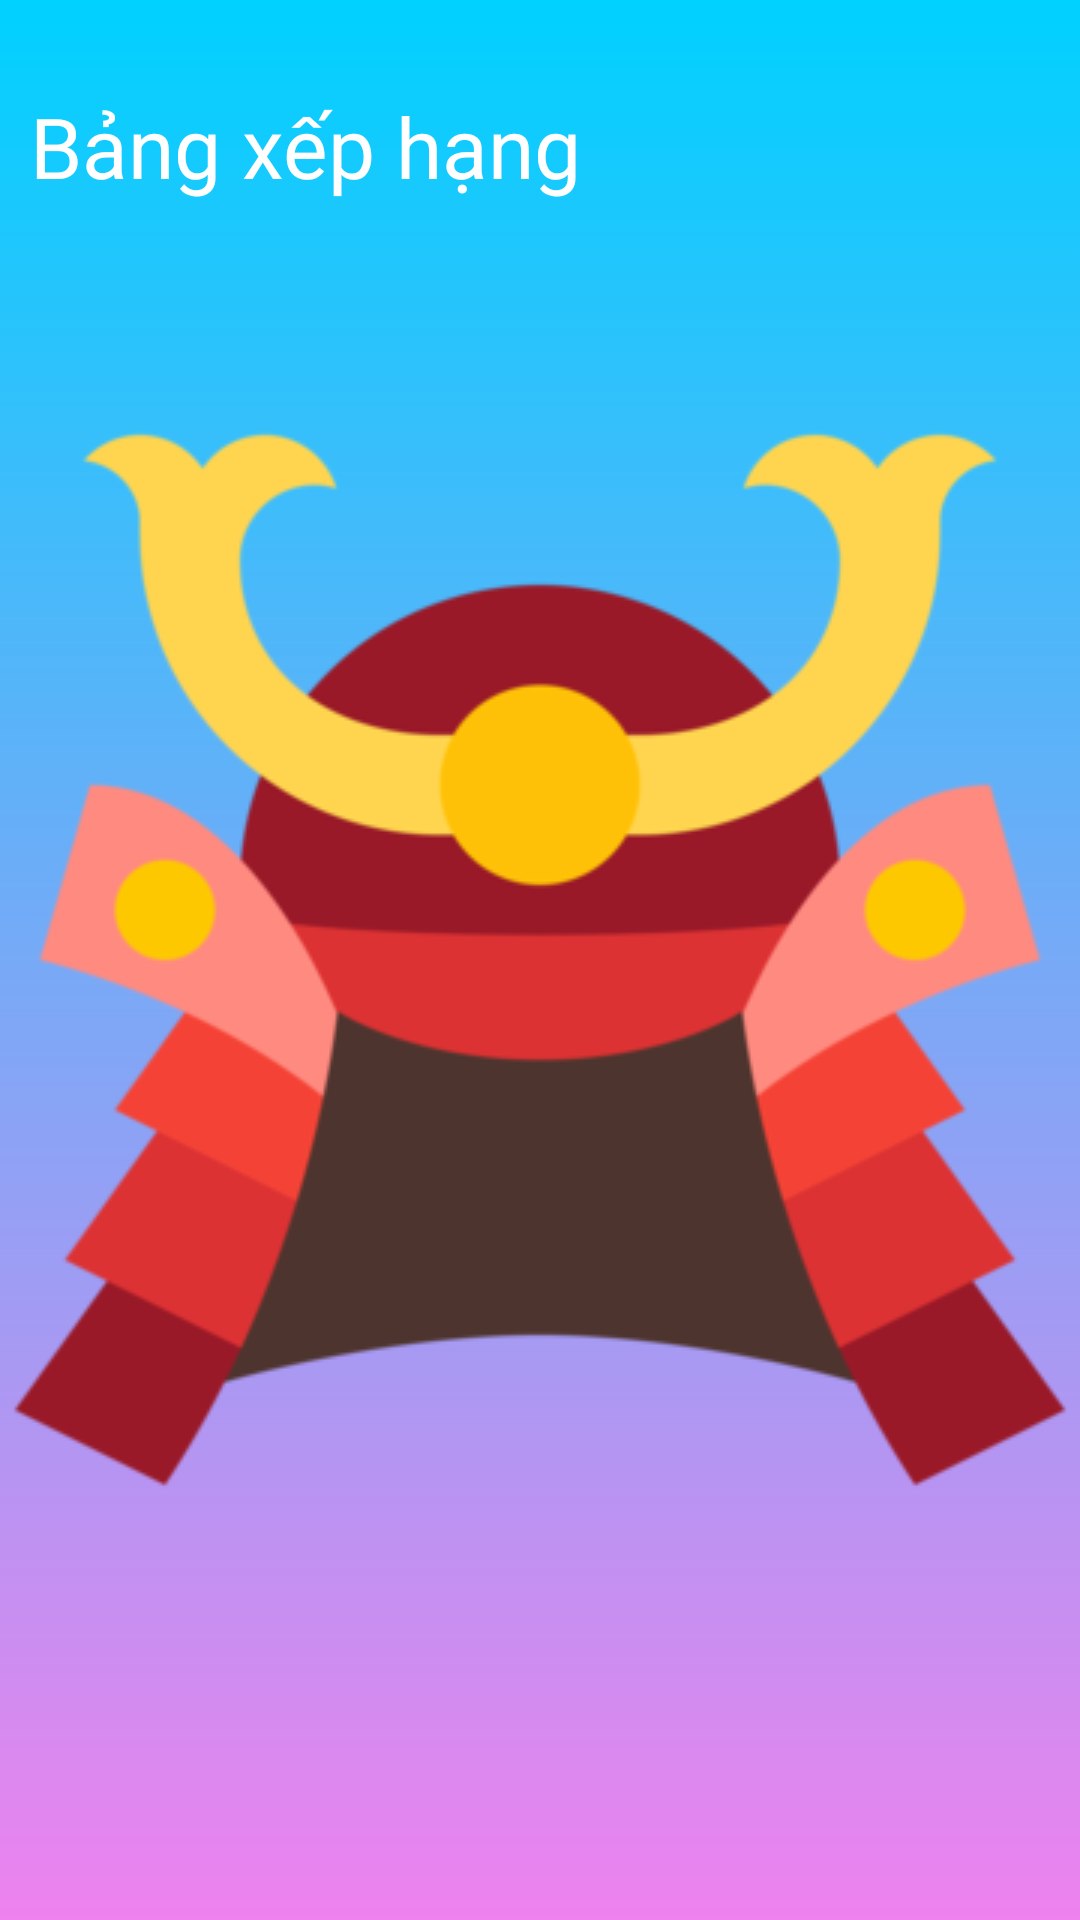

Android layout source for this screen:
<!-- AndroidManifest.xml: application theme splash_screen -->
<!-- res/layout/fragment_playlist.xml -->
<?xml version="1.0" encoding="utf-8"?>
<androidx.constraintlayout.widget.ConstraintLayout
    xmlns:android="http://schemas.android.com/apk/res/android"
    xmlns:app="http://schemas.android.com/apk/res-auto"
    xmlns:tools="http://schemas.android.com/tools"
    android:layout_width="match_parent"
    android:layout_height="match_parent"
    >

    <TextView
        android:id="@+id/txt_playlist"
        android:layout_width="wrap_content"
        android:layout_height="wrap_content"
        android:textSize="28sp"
        android:layout_marginLeft="10dp"
        android:layout_marginTop="30dp"
        android:fontFamily="@font/pangolin"
        android:text="Bảng xếp hạng"
        android:textColor="#FFFFFF"

        app:layout_constraintStart_toStartOf="parent"
        app:layout_constraintTop_toTopOf="parent" />
    <androidx.recyclerview.widget.RecyclerView
        android:id="@+id/recyclerview_playlist"
        android:layout_width="wrap_content"

        android:layout_height="wrap_content"
        android:layout_marginTop="16dp"
        app:layout_constraintStart_toStartOf="parent"
        app:layout_constraintTop_toBottomOf="@+id/txt_playlist" />


</androidx.constraintlayout.widget.ConstraintLayout>
<!-- resources referenced by this layout -->
<resources>
  <style name="splash_screen" parent="Theme.MaterialComponents.DayNight.NoActionBar">
          <item name="android:windowBackground">@drawable/splash_screen</item>
          <item name="colorPrimary">#9A9696</item>
          <item name="colorPrimaryVariant">@android:color/transparent</item>
          <item name="colorOnPrimary">@color/white</item>
          
          <item name="colorSecondary">@color/teal_200</item>
          <item name="colorSecondaryVariant">@color/teal_700</item>
          <item name="colorOnSecondary">@color/black</item>
          
          <item name="android:statusBarColor" tools:targetApi="l">?attr/colorOnSecondary</item>
      </style>
  <!-- drawable splash_screen (drawable) -->
  <?xml version="1.0" encoding="utf-8"?>
  <layer-list xmlns:android="http://schemas.android.com/apk/res/android">
     <item android:drawable="@drawable/bghome"></item>
     <item android:drawable="@drawable/samurai123" android:gravity="center"></item>
  </layer-list>
  <color name="white">#FFFFFFFF</color>
  <color name="teal_200">#FF03DAC5</color>
  <color name="teal_700">#FF018786</color>
  <color name="black">#FF000000</color>
  <!-- drawable bghome (drawable) -->
  <?xml version="1.0" encoding="utf-8"?>
  <shape xmlns:android="http://schemas.android.com/apk/res/android">
  
      <gradient android:startColor="#00D1FF" android:angle="270"
          android:endColor="#EE82EE"
  
          />
  
  </shape>
  <!-- drawable samurai123: png bitmap (drawable-v24, 29527 bytes) -->
</resources>
